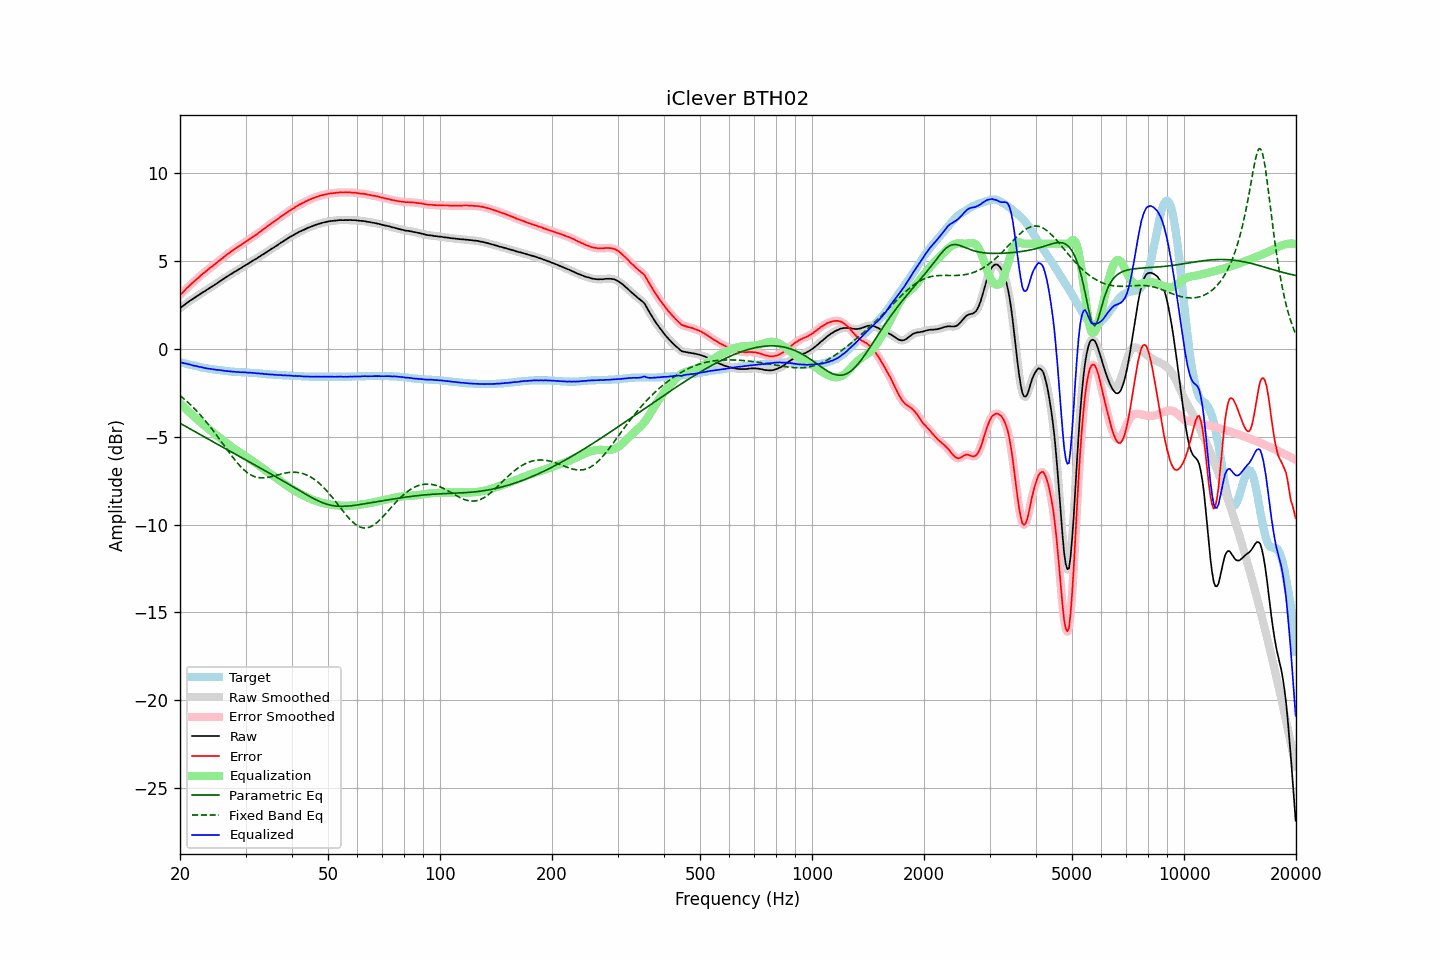

Source data for this figure (header and first rows):
frequency, raw, error, smoothed, error_smoothed, equalization, parametric_eq, fixed_band_eq, equalized_raw, equalized_smoothed, target
20.00, 2.33, 3.08, 2.33, 3.08, -3.08, -4.23, -2.65, -0.75, -0.75, -0.75
20.20, 2.40, 3.17, 2.40, 3.17, -3.17, -4.28, -2.73, -0.77, -0.77, -0.77
20.40, 2.46, 3.26, 2.47, 3.26, -3.26, -4.33, -2.80, -0.80, -0.80, -0.80
20.61, 2.53, 3.34, 2.53, 3.35, -3.35, -4.38, -2.88, -0.82, -0.82, -0.82
20.81, 2.61, 3.45, 2.60, 3.44, -3.44, -4.43, -2.96, -0.83, -0.84, -0.84
21.02, 2.67, 3.54, 2.67, 3.54, -3.53, -4.48, -3.04, -0.86, -0.86, -0.87
21.23, 2.74, 3.63, 2.74, 3.63, -3.62, -4.53, -3.13, -0.88, -0.88, -0.89
21.44, 2.80, 3.71, 2.80, 3.71, -3.70, -4.58, -3.21, -0.90, -0.90, -0.91
21.66, 2.86, 3.79, 2.86, 3.78, -3.79, -4.64, -3.30, -0.93, -0.93, -0.93
21.87, 2.91, 3.86, 2.92, 3.86, -3.87, -4.69, -3.40, -0.96, -0.95, -0.95
22.09, 2.98, 3.95, 2.98, 3.94, -3.95, -4.74, -3.49, -0.97, -0.97, -0.97
22.31, 3.04, 4.03, 3.04, 4.03, -4.03, -4.79, -3.59, -0.99, -0.99, -0.99
22.54, 3.09, 4.11, 3.10, 4.11, -4.11, -4.84, -3.69, -1.02, -1.01, -1.02
22.76, 3.16, 4.20, 3.16, 4.19, -4.19, -4.89, -3.79, -1.03, -1.03, -1.04
22.99, 3.22, 4.28, 3.22, 4.27, -4.27, -4.94, -3.89, -1.05, -1.05, -1.06
23.22, 3.27, 4.35, 3.27, 4.35, -4.35, -5.00, -4.00, -1.07, -1.07, -1.08
23.45, 3.33, 4.42, 3.33, 4.42, -4.42, -5.05, -4.11, -1.09, -1.09, -1.09
23.69, 3.39, 4.50, 3.39, 4.49, -4.49, -5.10, -4.22, -1.11, -1.10, -1.11
23.92, 3.45, 4.57, 3.45, 4.57, -4.57, -5.15, -4.34, -1.12, -1.12, -1.12
24.16, 3.51, 4.65, 3.51, 4.64, -4.64, -5.20, -4.45, -1.13, -1.13, -1.14
24.40, 3.56, 4.71, 3.56, 4.71, -4.71, -5.25, -4.57, -1.15, -1.15, -1.15
24.65, 3.62, 4.78, 3.62, 4.78, -4.78, -5.30, -4.69, -1.16, -1.16, -1.16
24.89, 3.68, 4.86, 3.68, 4.85, -4.86, -5.35, -4.82, -1.17, -1.18, -1.18
25.14, 3.74, 4.93, 3.74, 4.93, -4.93, -5.41, -4.94, -1.19, -1.18, -1.19
25.39, 3.81, 5.01, 3.81, 5.00, -5.00, -5.46, -5.06, -1.19, -1.19, -1.20
25.65, 3.87, 5.08, 3.87, 5.08, -5.08, -5.51, -5.19, -1.21, -1.21, -1.21
25.91, 3.93, 5.15, 3.93, 5.15, -5.15, -5.56, -5.32, -1.22, -1.22, -1.22
26.16, 3.99, 5.22, 3.99, 5.22, -5.22, -5.61, -5.44, -1.23, -1.23, -1.23
26.43, 4.05, 5.30, 4.05, 5.29, -5.29, -5.66, -5.57, -1.24, -1.24, -1.25
26.69, 4.11, 5.37, 4.11, 5.37, -5.36, -5.71, -5.70, -1.25, -1.25, -1.26
26.96, 4.17, 5.44, 4.17, 5.44, -5.43, -5.76, -5.82, -1.26, -1.26, -1.27
27.23, 4.23, 5.51, 4.23, 5.50, -5.50, -5.81, -5.94, -1.27, -1.27, -1.28
27.50, 4.28, 5.57, 4.28, 5.57, -5.57, -5.87, -6.07, -1.29, -1.28, -1.29
27.77, 4.34, 5.63, 4.34, 5.63, -5.63, -5.92, -6.18, -1.29, -1.29, -1.29
28.05, 4.40, 5.70, 4.40, 5.69, -5.69, -5.97, -6.30, -1.29, -1.30, -1.30
28.33, 4.45, 5.76, 4.45, 5.76, -5.76, -6.02, -6.41, -1.30, -1.30, -1.31
28.62, 4.51, 5.82, 4.51, 5.81, -5.82, -6.07, -6.52, -1.31, -1.31, -1.31
28.90, 4.56, 5.88, 4.56, 5.87, -5.88, -6.12, -6.62, -1.32, -1.32, -1.32
29.19, 4.61, 5.93, 4.62, 5.94, -5.94, -6.17, -6.72, -1.33, -1.32, -1.32
29.48, 4.68, 6.01, 4.67, 6.00, -6.00, -6.22, -6.81, -1.32, -1.32, -1.33
29.78, 4.73, 6.06, 4.73, 6.06, -6.06, -6.27, -6.90, -1.33, -1.33, -1.33
30.08, 4.79, 6.13, 4.79, 6.12, -6.12, -6.32, -6.97, -1.33, -1.33, -1.34
30.38, 4.84, 6.18, 4.84, 6.18, -6.18, -6.37, -7.05, -1.34, -1.34, -1.34
30.68, 4.90, 6.25, 4.90, 6.25, -6.24, -6.42, -7.11, -1.34, -1.34, -1.35
30.99, 4.96, 6.32, 4.96, 6.31, -6.31, -6.48, -7.16, -1.35, -1.35, -1.36
31.30, 5.01, 6.37, 5.01, 6.37, -6.37, -6.53, -7.21, -1.36, -1.35, -1.36
31.61, 5.07, 6.44, 5.07, 6.43, -6.43, -6.58, -7.25, -1.36, -1.37, -1.37
31.93, 5.12, 6.50, 5.12, 6.49, -6.50, -6.63, -7.28, -1.38, -1.37, -1.38
32.24, 5.17, 6.55, 5.18, 6.56, -6.56, -6.68, -7.31, -1.39, -1.38, -1.38
32.57, 5.24, 6.63, 5.24, 6.62, -6.63, -6.73, -7.32, -1.39, -1.39, -1.39
32.89, 5.29, 6.69, 5.30, 6.69, -6.69, -6.78, -7.34, -1.40, -1.40, -1.40
33.22, 5.36, 6.77, 5.36, 6.76, -6.76, -6.83, -7.34, -1.40, -1.40, -1.41
33.55, 5.41, 6.83, 5.41, 6.83, -6.83, -6.88, -7.34, -1.42, -1.41, -1.42
33.89, 5.47, 6.90, 5.47, 6.90, -6.90, -6.93, -7.33, -1.42, -1.42, -1.43
34.23, 5.53, 6.97, 5.53, 6.96, -6.96, -6.98, -7.32, -1.43, -1.43, -1.44
34.57, 5.59, 7.03, 5.59, 7.03, -7.03, -7.04, -7.30, -1.44, -1.44, -1.44
34.92, 5.65, 7.10, 5.65, 7.10, -7.10, -7.09, -7.29, -1.45, -1.44, -1.45
35.27, 5.71, 7.17, 5.71, 7.16, -7.16, -7.14, -7.26, -1.45, -1.45, -1.46
35.62, 5.77, 7.23, 5.77, 7.23, -7.23, -7.19, -7.24, -1.46, -1.46, -1.46
35.97, 5.82, 7.29, 5.83, 7.29, -7.29, -7.24, -7.22, -1.47, -1.47, -1.47
... 635 more rows
